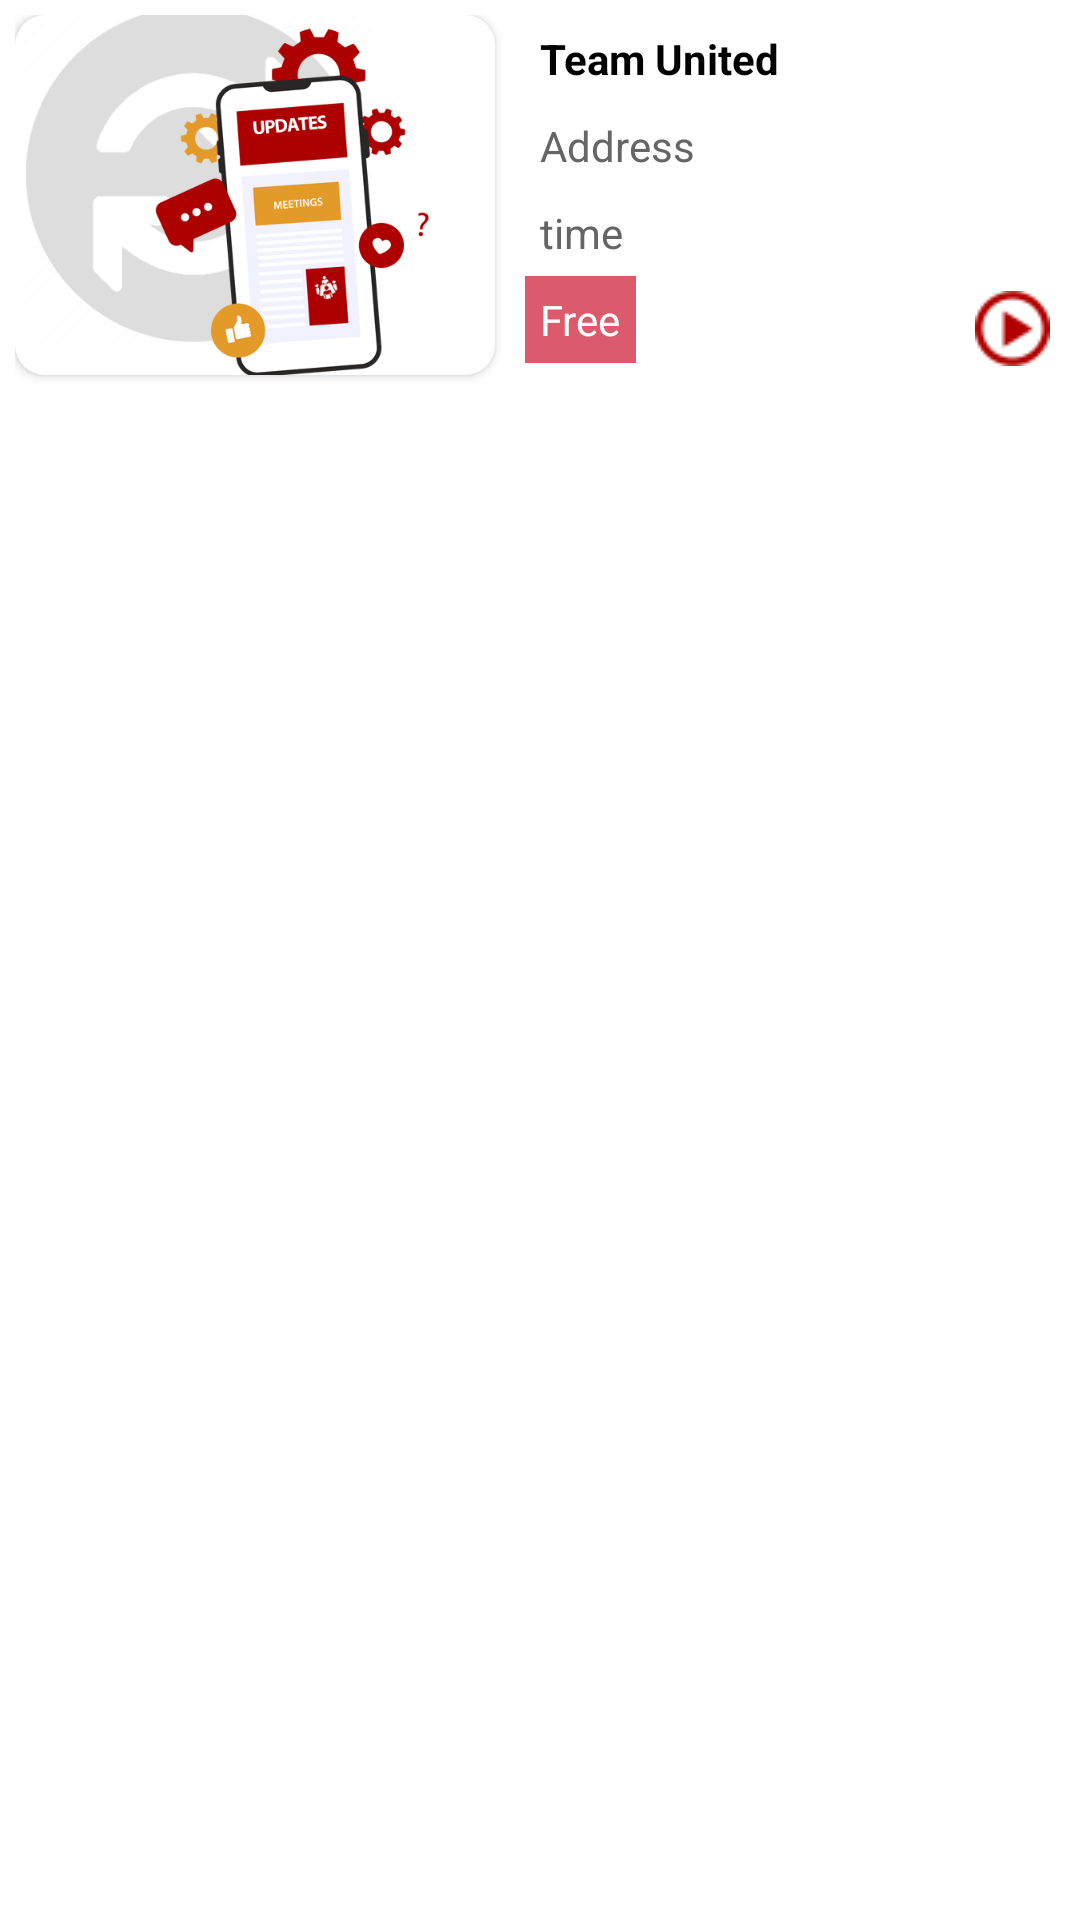

This screen was rendered from an Android layout file. Write that file and the resources it references.
<!-- AndroidManifest.xml: application theme Theme.TeamUnited -->
<!-- res/layout/video_adapter.xml -->
<?xml version="1.0" encoding="utf-8"?>
<LinearLayout xmlns:android="http://schemas.android.com/apk/res/android"
    xmlns:app="http://schemas.android.com/apk/res-auto"
    android:orientation="horizontal"
    android:layout_width="match_parent"
    android:layout_height="wrap_content"
    android:layout_margin="5dp"

    android:background="@drawable/card_bg"
    android:padding="5dp">


    
    
    
    

    <androidx.cardview.widget.CardView
        android:layout_width="wrap_content"
        android:layout_height="wrap_content"
        android:padding="2dp"
        app:cardCornerRadius="10dp"
        android:elevation="3dp">
        <ImageView
            android:src="@drawable/achievement"
            android:id="@+id/img_thumbnail"
            android:layout_width="160dp"
            android:layout_height="120dp"
            android:scaleType="centerCrop"/>
    </androidx.cardview.widget.CardView>

    <RelativeLayout
        android:layout_width="match_parent"
        android:layout_height="match_parent"
        android:layout_marginStart="10dp"
        android:layout_marginLeft="10dp">
        <LinearLayout
            android:layout_width="match_parent"
            android:layout_height="match_parent"
            android:orientation="vertical">

            <TextView
                android:id="@+id/event_name"
                android:layout_width="wrap_content"
                android:layout_height="wrap_content"
                android:padding="5dp"

                android:text="Team United"
                android:gravity="start"
                android:lineSpacingExtra="10dp"
                android:textAlignment="textStart"
                android:textSize="14dp"
                android:textStyle="bold"
                android:textColor="@color/intro_title_color"/>


            <TextView
                android:id="@+id/event_loc"
                android:layout_width="wrap_content"
                android:layout_height="wrap_content"
                android:padding="5dp"
                android:gravity="start"

                android:text="Address"
                android:textAlignment="textStart"
                android:textColor="@color/intro_description_color"/>

            <TextView
                android:id="@+id/event_time"
                android:layout_width="wrap_content"

                android:text="time"
                android:layout_height="wrap_content"
                android:padding="5dp"
                android:gravity="start"
                android:drawableLeft="@drawable/ic_access_time"
                android:textAlignment="textStart"
                android:textColor="@color/intro_description_color"/>



            <LinearLayout
                android:layout_width="match_parent"
                android:orientation="horizontal"
                android:layout_height="wrap_content">

                <TextView
                    android:id="@+id/event_presents"
                    android:layout_width="wrap_content"
                    android:layout_height="wrap_content"
                    android:padding="5dp"
                    android:text="Free"

                    android:background="@color/colorPrimary"
                    android:gravity="start"
                    android:textAlignment="textStart"
                    android:layout_gravity="start"
                    android:layout_below="@+id/event_loc"
                    android:textColor="@color/white"/>

                <TextView
                    android:layout_gravity="right"
                    android:layout_width="match_parent"
                    android:layout_height="wrap_content"
                    android:padding="5dp"
                    android:drawableRight="@drawable/video"
                    android:layout_below="@+id/event_loc"
                    />
            </LinearLayout>
        </LinearLayout>

    </RelativeLayout>



</LinearLayout>
<!-- resources referenced by this layout -->
<resources>
  <color name="colorPrimary">#db5a6b</color>
  <color name="intro_description_color">#656565</color>
  <color name="intro_title_color">#000000</color>
  <color name="white">#FFFFFFFF</color>
  <!-- drawable achievement: png bitmap (drawable, 295358 bytes) -->
  <!-- drawable video: png bitmap (drawable, 3762 bytes) -->
  <style name="Theme.TeamUnited" parent="Theme.MaterialComponents.DayNight.NoActionBar">
  
          
          <item name="colorPrimary">@color/purple_500</item>
          <item name="colorPrimaryVariant">@color/purple_700</item>
          <item name="colorOnPrimary">@color/white</item>
          
          <item name="colorSecondary">@color/teal_200</item>
          <item name="colorSecondaryVariant">@color/teal_700</item>
          <item name="colorOnSecondary">@color/black</item>
          
          <item name="android:statusBarColor" tools:targetApi="l">?attr/colorPrimaryVariant</item>
  
  
          
      </style>
  <color name="purple_500">#ba160c</color>
  <color name="purple_700">#696969</color>
  <color name="teal_200">#F8FFD9</color>
  <color name="teal_700">#FF018786</color>
  <color name="black">#FF000000</color>
</resources>
